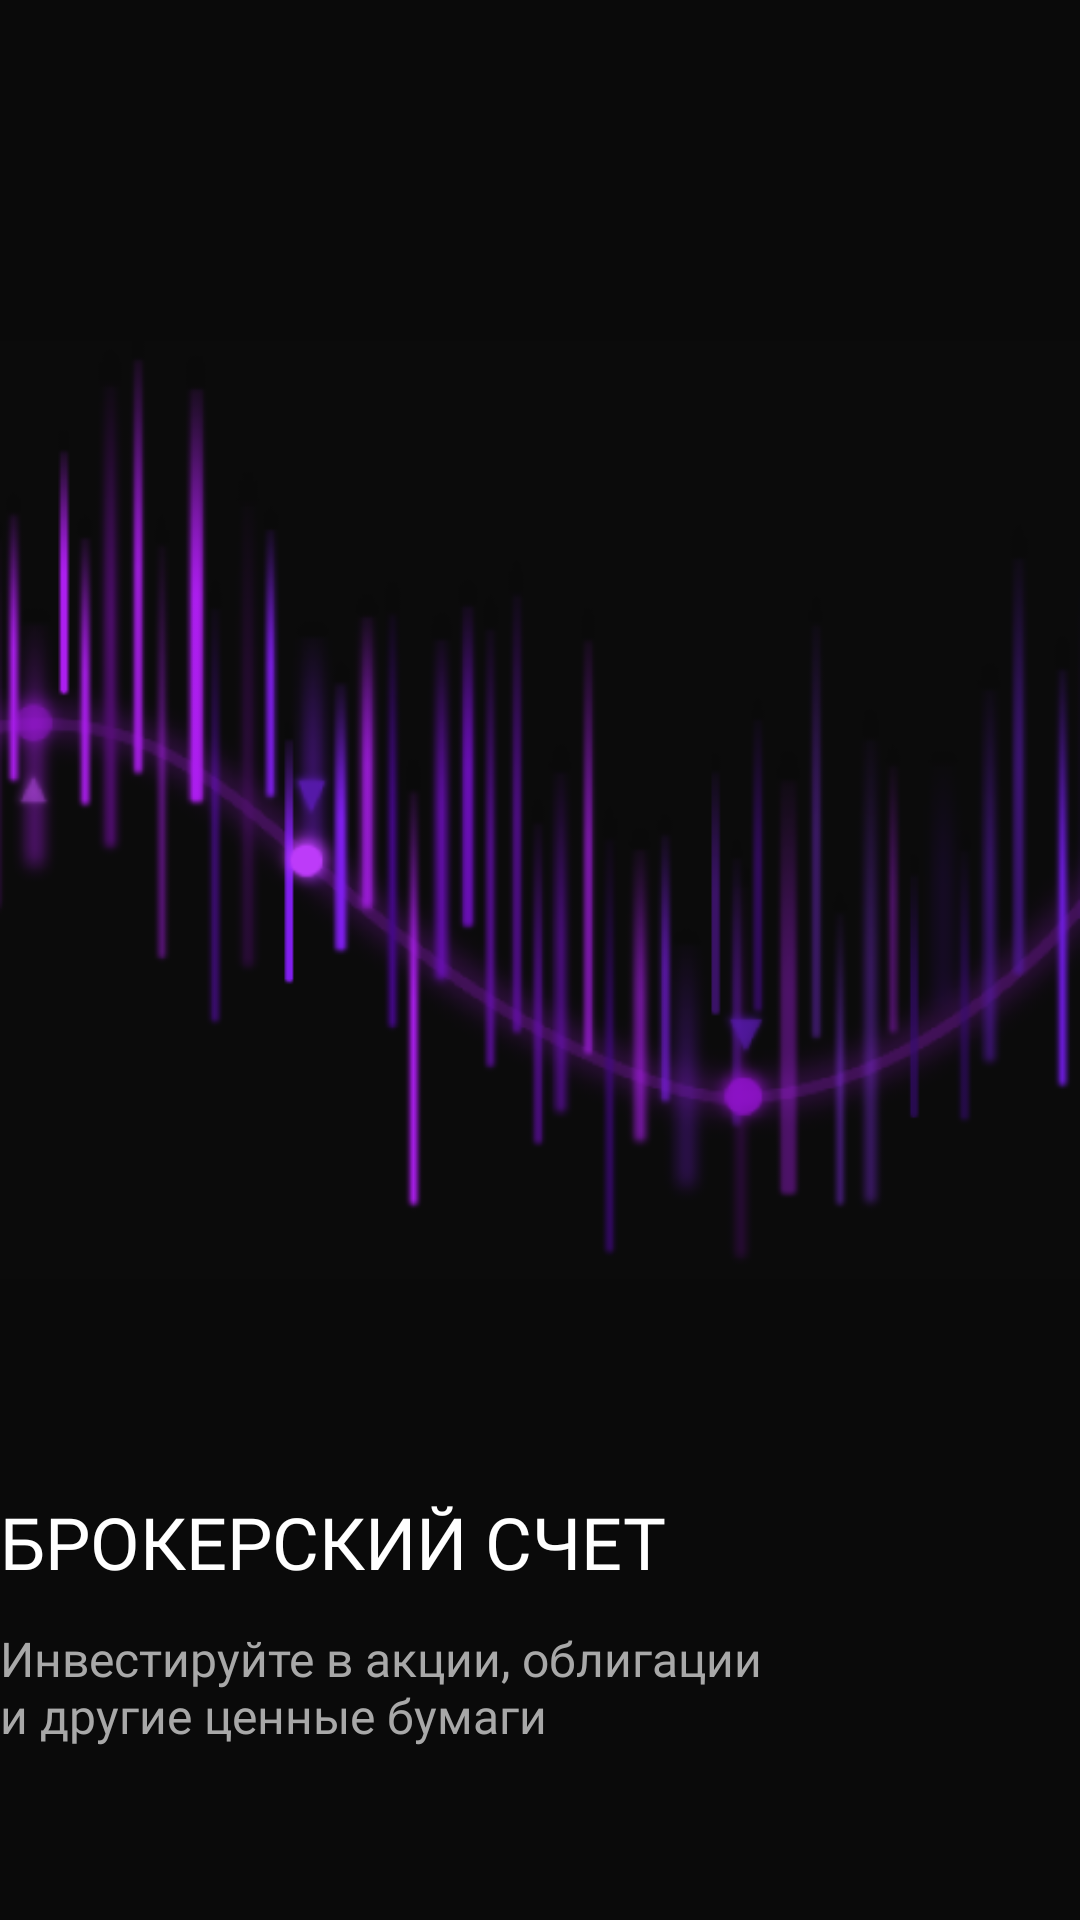

Android layout source for this screen:
<!-- AndroidManifest.xml: application theme Theme.Investment_app -->
<!-- res/layout/activity_create_account.xml -->
<?xml version="1.0" encoding="utf-8"?>
<androidx.constraintlayout.widget.ConstraintLayout xmlns:android="http://schemas.android.com/apk/res/android"
    xmlns:app="http://schemas.android.com/apk/res-auto"
    xmlns:tools="http://schemas.android.com/tools"
    android:layout_width="match_parent"
    android:layout_height="match_parent"
    tools:context=".RegistrationActivity">

    <androidx.constraintlayout.widget.ConstraintLayout
        android:layout_width="match_parent"
        android:layout_height="match_parent"
        android:background="#F5010101"
        app:layout_constraintBottom_toBottomOf="parent"
        app:layout_constraintTop_toTopOf="parent"
        app:layout_constraintVertical_bias="0.0"
        tools:layout_editor_absoluteX="0dp">

        <ImageButton
            android:id="@+id/buttonBack"
            android:clickable="true"
            android:layout_width="30dp"
            android:background="#00FFFFFF"
            android:layout_height="25dp"
            android:layout_marginBottom="640dp"
            android:layout_marginEnd="300dp"
            android:src="@drawable/ic_arrow_back"
            app:layout_constraintBottom_toBottomOf="parent"
            app:layout_constraintEnd_toEndOf="parent"
            app:layout_constraintStart_toStartOf="parent"
            app:layout_constraintTop_toTopOf="parent"
            android:focusable="true"
            app:tint="@color/white" />

        <TextView
            android:id="@+id/textView"
            android:layout_width="240dp"
            android:layout_height="wrap_content"
            android:layout_marginTop="25dp"
            android:layout_marginBottom="656dp"
            android:fontFamily="@font/interbold"
            android:gravity="center"
            android:text="Открытие брокерского счета"
            android:textColor="#FFFFFF"
            android:textSize="18sp"
            app:layout_constraintBottom_toBottomOf="parent"
            app:layout_constraintEnd_toEndOf="parent"
            app:layout_constraintStart_toStartOf="parent"
            app:layout_constraintTop_toTopOf="parent" />

        <TextView
            android:layout_width="260dp"
            android:layout_height="45dp"
            android:layout_marginTop="400dp"
            android:layout_marginEnd="100dp"
            android:fontFamily="@font/interbold"
            android:text="БРОКЕРСКИЙ СЧЕТ"
            android:textColor="@color/white"
            android:textSize="24sp"
            app:layout_constraintBottom_toBottomOf="parent"
            app:layout_constraintEnd_toEndOf="parent"
            app:layout_constraintStart_toStartOf="parent"
            app:layout_constraintTop_toTopOf="parent" />

        <TextView
            android:layout_width="260dp"
            android:layout_height="76dp"
            android:layout_marginTop="520dp"
            android:layout_marginEnd="100dp"
            android:fontFamily="@font/interbold"
            android:text="Инвестируйте в акции, облигации и другие ценные бумаги"
            android:textColor="#A8A8A8"
            android:textSize="16sp"
            app:layout_constraintBottom_toBottomOf="parent"
            app:layout_constraintEnd_toEndOf="parent"
            app:layout_constraintStart_toStartOf="parent"
            app:layout_constraintTop_toTopOf="parent" />

        <Button
            android:id="@+id/create_account"
            style="@style/Widget.AppCompat.Button.Colored"
            android:layout_width="292dp"
            android:layout_height="45dp"
            android:layout_marginTop="670dp"
            android:background="@drawable/button_bg3"
            android:focusableInTouchMode="false"
            android:text="Открыть счет"
            android:textAllCaps="false"
            android:textColor="#FCFCFC"
            android:textSize="18sp"
            app:layout_constraintBottom_toBottomOf="parent"
            app:layout_constraintEnd_toEndOf="parent"
            app:layout_constraintStart_toStartOf="parent"
            app:layout_constraintTop_toTopOf="parent" />

        <ImageView
            android:id="@+id/imageView4"
            android:layout_width="wrap_content"
            android:layout_height="wrap_content"
            android:layout_marginBottom="100dp"
            app:layout_constraintBottom_toBottomOf="parent"
            app:layout_constraintEnd_toEndOf="parent"
            app:layout_constraintStart_toStartOf="parent"
            app:layout_constraintTop_toTopOf="parent"
            app:srcCompat="@drawable/image3" />

    </androidx.constraintlayout.widget.ConstraintLayout>

</androidx.constraintlayout.widget.ConstraintLayout>
<!-- resources referenced by this layout -->
<resources>
  <!-- drawable button_bg3 (drawable) -->
  <?xml version="1.0" encoding="utf-8"?>
  <shape xmlns:android="http://schemas.android.com/apk/res/android"
      android:shape="rectangle">
      <solid android:color="#393939"/>
      <corners android:radius="20dp"/>
  </shape>
  <!-- drawable image3: png bitmap (drawable, 67242 bytes) -->
  <style name="Theme.Investment_app" parent="Theme.MaterialComponents.DayNight.DarkActionBar">
          
          <item name="colorPrimary">@color/purple_500</item>
          <item name="colorPrimaryVariant">@color/purple_700</item>
          <item name="colorOnPrimary">@color/white</item>
          
          <item name="colorSecondary">@color/teal_200</item>
          <item name="colorSecondaryVariant">@color/teal_700</item>
          <item name="colorOnSecondary">@color/black</item>
          
          <item name="android:statusBarColor" tools:targetApi="l">?attr/colorPrimaryVariant</item>
          
      </style>
  <!-- not gathered from this repository: default colours our renderer supplied (Android Studio template values) -->
  <color name="purple_500">#FF6200EE</color>
  <color name="purple_700">#FF3700B3</color>
  <color name="teal_200">#FF03DAC5</color>
  <color name="teal_700">#FF018786</color>
  <color name="black">#FF000000</color>
  <color name="white">#FFFFFFFF</color>
</resources>
